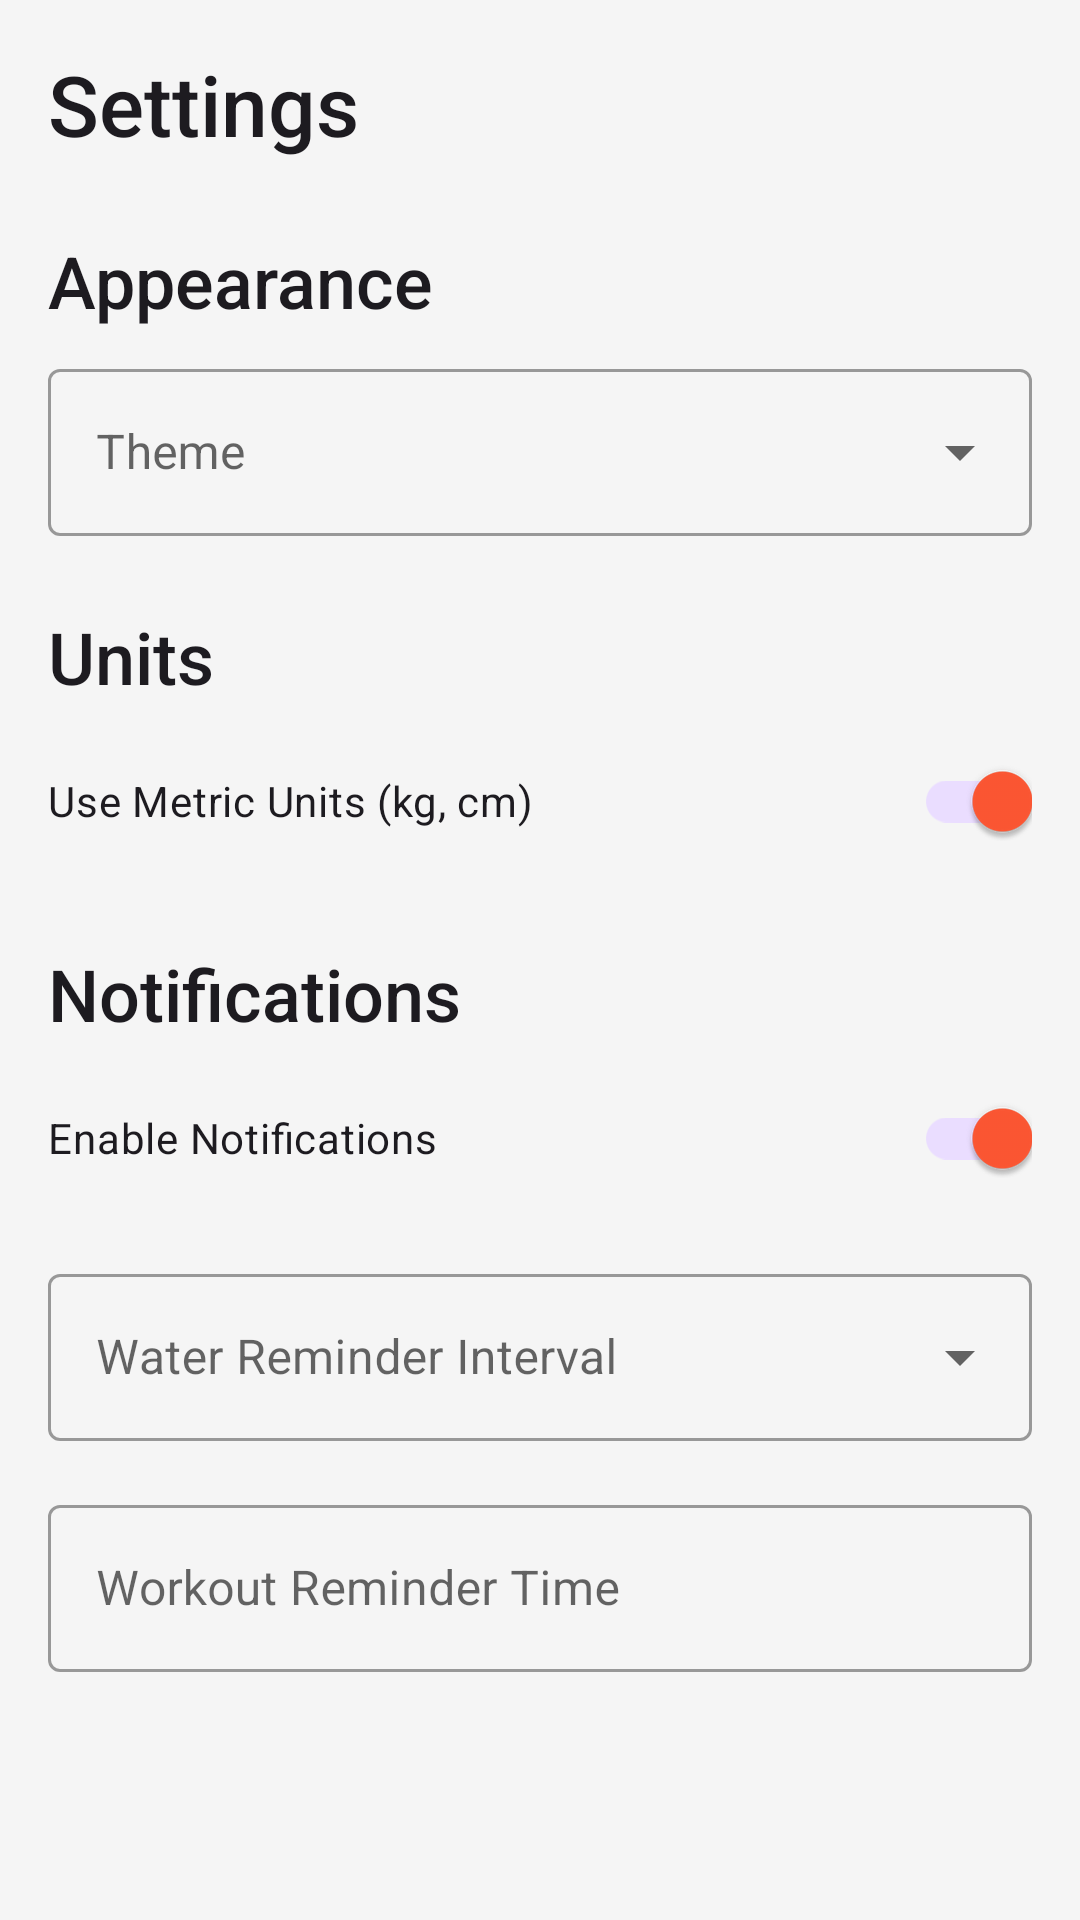

This screen was rendered from an Android layout file. Write that file and the resources it references.
<!-- AndroidManifest.xml: application theme Theme.Gympal -->
<!-- res/layout/fragment_settings.xml -->
<?xml version="1.0" encoding="utf-8"?>
<androidx.core.widget.NestedScrollView xmlns:android="http://schemas.android.com/apk/res/android"
    xmlns:app="http://schemas.android.com/apk/res-auto"
    android:layout_width="match_parent"
    android:layout_height="match_parent"
    android:fillViewport="true">

    <androidx.constraintlayout.widget.ConstraintLayout
        android:layout_width="match_parent"
        android:layout_height="match_parent"
        android:padding="16dp">

        <TextView
            android:id="@+id/tv_settings_title"
            android:layout_width="match_parent"
            android:layout_height="wrap_content"
            android:text="Settings"
            android:textAppearance="@style/TextAppearance.GymPal.HeadlineMedium"
            app:layout_constraintEnd_toEndOf="parent"
            app:layout_constraintStart_toStartOf="parent"
            app:layout_constraintTop_toTopOf="parent" />

        <TextView
            android:id="@+id/tv_appearance_title"
            android:layout_width="match_parent"
            android:layout_height="wrap_content"
            android:layout_marginTop="24dp"
            android:text="Appearance"
            android:textAppearance="@style/TextAppearance.GymPal.HeadlineSmall"
            app:layout_constraintEnd_toEndOf="parent"
            app:layout_constraintStart_toStartOf="parent"
            app:layout_constraintTop_toBottomOf="@id/tv_settings_title" />

        <com.google.android.material.textfield.TextInputLayout
            android:id="@+id/til_theme"
            style="@style/Widget.MaterialComponents.TextInputLayout.OutlinedBox.ExposedDropdownMenu"
            android:layout_width="match_parent"
            android:layout_height="wrap_content"
            android:layout_marginTop="8dp"
            android:hint="Theme"
            app:layout_constraintEnd_toEndOf="parent"
            app:layout_constraintStart_toStartOf="parent"
            app:layout_constraintTop_toBottomOf="@id/tv_appearance_title">

            <AutoCompleteTextView
                android:id="@+id/et_theme"
                android:layout_width="match_parent"
                android:layout_height="wrap_content"
                android:inputType="none" />
        </com.google.android.material.textfield.TextInputLayout>

        <TextView
            android:id="@+id/tv_units_title"
            android:layout_width="match_parent"
            android:layout_height="wrap_content"
            android:layout_marginTop="24dp"
            android:text="Units"
            android:textAppearance="@style/TextAppearance.GymPal.HeadlineSmall"
            app:layout_constraintEnd_toEndOf="parent"
            app:layout_constraintStart_toStartOf="parent"
            app:layout_constraintTop_toBottomOf="@id/til_theme" />

        <com.google.android.material.switchmaterial.SwitchMaterial
            android:id="@+id/switch_metric_units"
            android:layout_width="match_parent"
            android:layout_height="wrap_content"
            android:layout_marginTop="8dp"
            android:checked="true"
            android:text="Use Metric Units (kg, cm)"
            app:layout_constraintEnd_toEndOf="parent"
            app:layout_constraintStart_toStartOf="parent"
            app:layout_constraintTop_toBottomOf="@id/tv_units_title" />

        <TextView
            android:id="@+id/tv_notifications_title"
            android:layout_width="match_parent"
            android:layout_height="wrap_content"
            android:layout_marginTop="24dp"
            android:text="Notifications"
            android:textAppearance="@style/TextAppearance.GymPal.HeadlineSmall"
            app:layout_constraintEnd_toEndOf="parent"
            app:layout_constraintStart_toStartOf="parent"
            app:layout_constraintTop_toBottomOf="@id/switch_metric_units" />

        <com.google.android.material.switchmaterial.SwitchMaterial
            android:id="@+id/switch_notifications"
            android:layout_width="match_parent"
            android:layout_height="wrap_content"
            android:layout_marginTop="8dp"
            android:checked="true"
            android:text="Enable Notifications"
            app:layout_constraintEnd_toEndOf="parent"
            app:layout_constraintStart_toStartOf="parent"
            app:layout_constraintTop_toBottomOf="@id/tv_notifications_title" />

        <LinearLayout
            android:id="@+id/layout_reminder_settings"
            android:layout_width="match_parent"
            android:layout_height="wrap_content"
            android:layout_marginTop="16dp"
            android:orientation="vertical"
            app:layout_constraintEnd_toEndOf="parent"
            app:layout_constraintStart_toStartOf="parent"
            app:layout_constraintTop_toBottomOf="@id/switch_notifications">

            <com.google.android.material.textfield.TextInputLayout
                android:id="@+id/til_water_reminder"
                style="@style/Widget.MaterialComponents.TextInputLayout.OutlinedBox.ExposedDropdownMenu"
                android:layout_width="match_parent"
                android:layout_height="wrap_content"
                android:hint="Water Reminder Interval">

                <AutoCompleteTextView
                    android:id="@+id/et_water_reminder"
                    android:layout_width="match_parent"
                    android:layout_height="wrap_content"
                    android:inputType="none" />
            </com.google.android.material.textfield.TextInputLayout>

            <com.google.android.material.textfield.TextInputLayout
                android:id="@+id/til_workout_reminder"
                style="@style/Widget.MaterialComponents.TextInputLayout.OutlinedBox"
                android:layout_width="match_parent"
                android:layout_height="wrap_content"
                android:layout_marginTop="16dp"
                android:hint="Workout Reminder Time">

                <com.google.android.material.textfield.TextInputEditText
                    android:id="@+id/et_workout_reminder"
                    android:layout_width="match_parent"
                    android:layout_height="wrap_content"
                    android:focusable="false"
                    android:inputType="none" />
            </com.google.android.material.textfield.TextInputLayout>
        </LinearLayout>
    </androidx.constraintlayout.widget.ConstraintLayout>
</androidx.core.widget.NestedScrollView>
<!-- resources referenced by this layout -->
<resources>
  <style name="TextAppearance.GymPal.HeadlineMedium" parent="TextAppearance.Material3.HeadlineMedium">
          <item name="fontFamily">sans-serif-medium</item>
          <item name="android:fontFamily">sans-serif-medium</item>
      </style>
  <style name="TextAppearance.GymPal.HeadlineSmall" parent="TextAppearance.Material3.HeadlineSmall">
          <item name="fontFamily">sans-serif-medium</item>
          <item name="android:fontFamily">sans-serif-medium</item>
      </style>
  <style name="Theme.Gympal" parent="Base.Theme.Gympal" />
  <style name="Base.Theme.Gympal" parent="Theme.Material3.DayNight.NoActionBar">
          
          <item name="colorPrimary">@color/primary</item>
          <item name="colorPrimaryVariant">@color/primary_variant</item>
          <item name="colorOnPrimary">@color/on_primary</item>
          
          
          <item name="colorSecondary">@color/secondary</item>
          <item name="colorSecondaryVariant">@color/secondary_variant</item>
          <item name="colorOnSecondary">@color/on_secondary</item>
          
          
          <item name="android:statusBarColor">@color/primary</item>
          
          
          <item name="android:colorBackground">@color/background</item>
          <item name="colorSurface">@color/surface</item>
          <item name="colorOnBackground">@color/on_background</item>
          <item name="colorOnSurface">@color/on_surface</item>
          
          
          <item name="colorError">@color/error</item>
          <item name="colorOnError">@color/on_error</item>
          
          
          <item name="textAppearanceHeadlineLarge">@style/TextAppearance.GymPal.HeadlineLarge</item>
          <item name="textAppearanceHeadlineMedium">@style/TextAppearance.GymPal.HeadlineMedium</item>
          <item name="textAppearanceBodyLarge">@style/TextAppearance.GymPal.BodyLarge</item>
          <item name="textAppearanceBodyMedium">@style/TextAppearance.GymPal.BodyMedium</item>
      </style>
  <color name="primary">#FF5733</color>
  <color name="primary_variant">#E64A2E</color>
  <color name="on_primary">#FFFFFF</color>
  <color name="secondary">#3F51B5</color>
  <color name="secondary_variant">#303F9F</color>
  <color name="on_secondary">#FFFFFF</color>
  <color name="background">#F5F5F5</color>
  <color name="surface">#FFFFFF</color>
  <color name="on_background">#000000</color>
  <color name="on_surface">#000000</color>
  <color name="error">#B00020</color>
  <color name="on_error">#FFFFFF</color>
  <style name="TextAppearance.GymPal.HeadlineLarge" parent="TextAppearance.Material3.HeadlineLarge">
          <item name="fontFamily">sans-serif-medium</item>
          <item name="android:fontFamily">sans-serif-medium</item>
      </style>
  <style name="TextAppearance.GymPal.BodyLarge" parent="TextAppearance.Material3.BodyLarge">
          <item name="fontFamily">sans-serif</item>
          <item name="android:fontFamily">sans-serif</item>
      </style>
  <style name="TextAppearance.GymPal.BodyMedium" parent="TextAppearance.Material3.BodyMedium">
          <item name="fontFamily">sans-serif</item>
          <item name="android:fontFamily">sans-serif</item>
      </style>
</resources>
